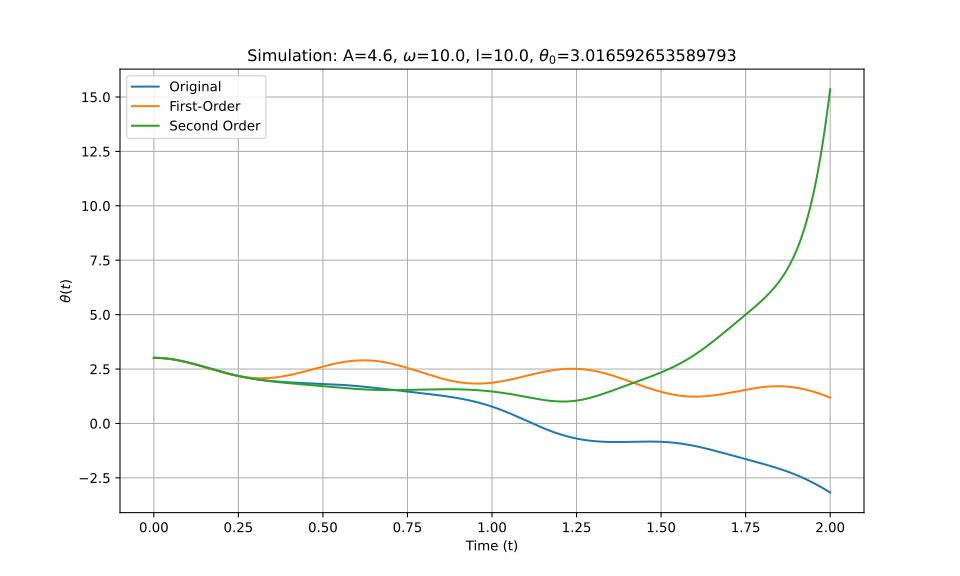

The file beside this chart, header and first rows:
t_eval, Equation_1, Equation_2, Equation_3
0.0, 3.017, 3.017, 3.017
0.002002, 3.017, 3.017, 3.017
0.004004, 3.016, 3.016, 3.016
0.006006, 3.016, 3.016, 3.016
0.008008, 3.015, 3.015, 3.015
0.01001, 3.014, 3.014, 3.014
0.01201, 3.013, 3.013, 3.013
0.01401, 3.012, 3.012, 3.012
0.01602, 3.011, 3.011, 3.011
0.01802, 3.009, 3.009, 3.009
0.02002, 3.007, 3.007, 3.007
0.02202, 3.006, 3.005, 3.006
0.02402, 3.003, 3.003, 3.003
0.02603, 3.001, 3.001, 3.001
0.02803, 2.999, 2.999, 2.999
0.03003, 2.996, 2.996, 2.996
0.03203, 2.993, 2.993, 2.993
0.03403, 2.99, 2.99, 2.99
0.03604, 2.987, 2.987, 2.987
0.03804, 2.984, 2.984, 2.984
0.04004, 2.98, 2.98, 2.98
0.04204, 2.976, 2.976, 2.976
0.04404, 2.972, 2.972, 2.972
0.04605, 2.968, 2.968, 2.968
0.04805, 2.964, 2.964, 2.964
0.05005, 2.96, 2.96, 2.96
0.05205, 2.955, 2.955, 2.955
0.05405, 2.951, 2.95, 2.95
0.05606, 2.946, 2.946, 2.946
0.05806, 2.941, 2.941, 2.941
0.06006, 2.936, 2.935, 2.935
0.06206, 2.93, 2.93, 2.93
0.06406, 2.925, 2.925, 2.925
0.06607, 2.919, 2.919, 2.919
0.06807, 2.914, 2.913, 2.913
0.07007, 2.908, 2.907, 2.908
0.07207, 2.902, 2.901, 2.902
0.07407, 2.896, 2.895, 2.896
0.07608, 2.889, 2.889, 2.889
0.07808, 2.883, 2.882, 2.883
0.08008, 2.877, 2.876, 2.877
0.08208, 2.87, 2.869, 2.87
0.08408, 2.863, 2.862, 2.863
0.08609, 2.857, 2.855, 2.856
0.08809, 2.85, 2.848, 2.85
0.09009, 2.843, 2.841, 2.843
0.09209, 2.835, 2.834, 2.835
0.09409, 2.828, 2.827, 2.828
0.0961, 2.821, 2.819, 2.821
0.0981, 2.814, 2.811, 2.813
0.1001, 2.806, 2.804, 2.806
0.1021, 2.798, 2.796, 2.798
0.1041, 2.791, 2.788, 2.791
0.1061, 2.783, 2.78, 2.783
0.1081, 2.775, 2.772, 2.775
0.1101, 2.767, 2.764, 2.767
0.1121, 2.759, 2.755, 2.759
0.1141, 2.751, 2.747, 2.751
0.1161, 2.743, 2.739, 2.743
0.1181, 2.735, 2.73, 2.735
... 940 more rows
